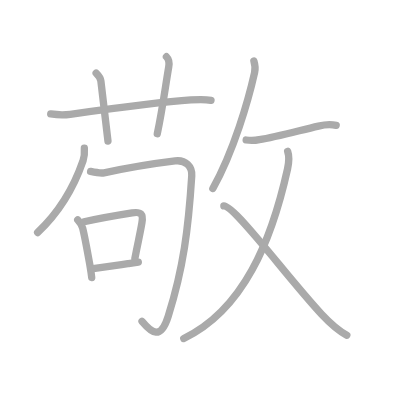
t = 0.00 s
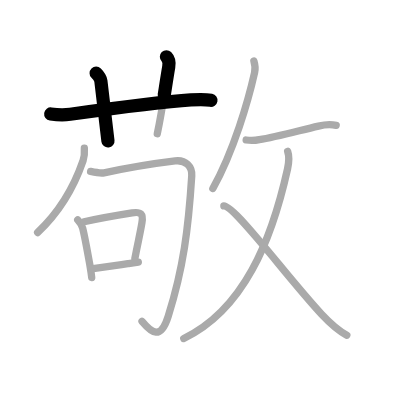
t = 2.50 s
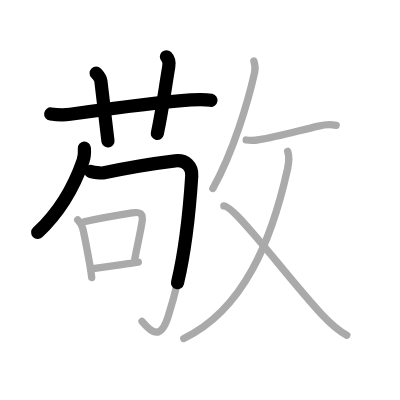
t = 4.75 s
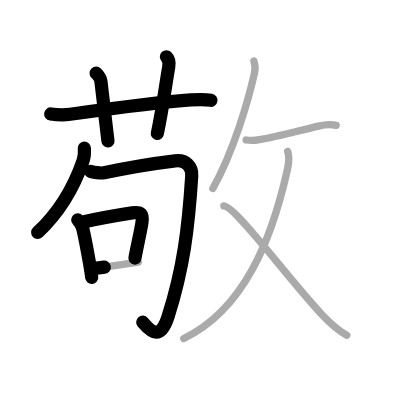
t = 7.25 s
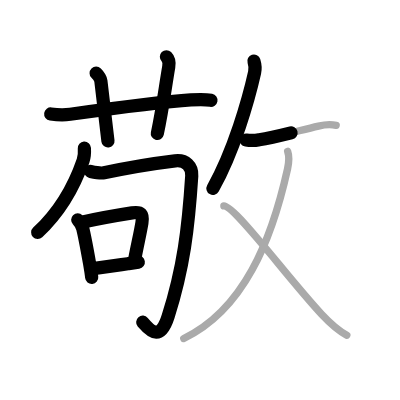
t = 9.50 s
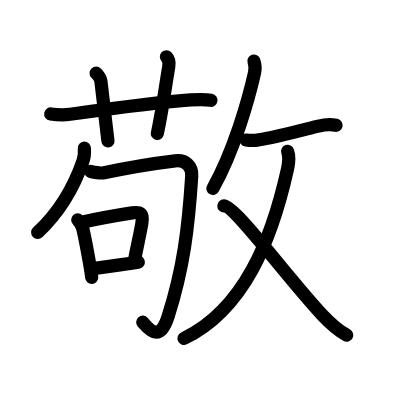
t = 12.00 s

The animated SVG that drew these frames (rendered in a browser with its animation timeline set to each time). Animation: 12 SMIL elements (animate=12); one cycle of 12.00 s.

<?xml version="1.0" standalone="no"?>
<!DOCTYPE svg PUBLIC "-//W3C//DTD SVG 1.1//EN"   "http://www.w3.org/Graphics/SVG/1.1/DTD/svg11.dtd">
<svg width="400px" height="400px"  version="1.1" xmlns="http://www.w3.org/2000/svg">
  <defs>
    <marker id="Triangle" viewBox="0 0 10 10" refX="0" refY="5" markerUnits="strokeWidth" markerWidth="3" style="stroke-opacity:0%;fill:#aaaaaa;" markerHeight="2" orient="auto">
      <path d="M 0 0 L 10 5 L 0 10 z" />
    </marker>
    
    <marker id="Arrow" viewBox="0 0 10 10" refX="5" refY="5" markerUnits="strokeWidth" markerWidth="1.8" style="stroke-opacity:0%;fill:#770000;" markerHeight="2" orient="auto">
      <path d="M 0 4 L 6 4 L 4 1 L 10 5 L 4 9 L 6 6 L 0 6 z" />
        <circle cx="5" cy="5" r="5" />
      </marker>
    
    <marker id="TriangleRed" viewBox="0 0 10 10" refX="0" refY="5" markerUnits="strokeWidth" markerWidth="3" style="stroke-opacity:0%;fill:#CC0000;" markerHeight="2" orient="auto">
      <path d="M 0 0 L 10 5 L 0 10 z" />
    </marker>
    
    <marker id="ArrowRed" viewBox="0 0 10 10" refX="5" refY="5" markerUnits="strokeWidth" markerWidth="1.8" style="stroke-opacity:0%;fill:#CC0000;" markerHeight="2" orient="auto">
      <path d="M 0 4 L 6 4 L 4 1 L 10 5 L 4 9 L 6 6 L 0 6 z" />
        <circle cx="5" cy="5" r="5" />
      </marker>
    
  </defs>
  
  <path style="fill:#ffffff; fill-opacity:100%; fill-rule:evenodd; stroke-width:0;" d="M 0 0 L 400px 0 L 400px 400px L 0 400px L 0 0" />

  <g transform="scale(3.6697247706422 3.6697247706422)">
<path style="fill:none; fill-opacity:0%; fill-rule:evenodd; stroke:#aaaaaa; stroke-opacity:100%; stroke-width: 1.5pt; stroke-linejoin:round; stroke-linecap:round;" d="M13.82 31.06c2.18 0.31 3.9 0.28 5.31 0.09c8.01-1.12 24.62-3.38 32.87-3.92c1.68-0.11 3.75-0.22 5.5 0.1"></path>
<path style="fill:none; fill-opacity:0%; fill-rule:evenodd; stroke:#aaaaaa; stroke-opacity:100%; stroke-width: 1.5pt; stroke-linejoin:round; stroke-linecap:round;" d="M26.2 19.93c0.62 0.62 1.21 1.45 1.29 2.14c0.88 7.68 1.67 14.02 1.93 16.35"></path>
<path style="fill:none; fill-opacity:0%; fill-rule:evenodd; stroke:#aaaaaa; stroke-opacity:100%; stroke-width: 1.5pt; stroke-linejoin:round; stroke-linecap:round;" d="M45.35 15.46c0.59 0.59 0.81 1.74 0.63 2.77C45 24 44.25 29.88 42.86 36.45"></path>
<path style="fill:none; fill-opacity:0%; fill-rule:evenodd; stroke:#aaaaaa; stroke-opacity:100%; stroke-width: 1.5pt; stroke-linejoin:round; stroke-linecap:round;" d="M22.99 40.38c0.07 1.06 0.01 2.34-0.34 3.37c-2.4 6.99-6.27 13.87-12.4 19.61"></path>
<path style="fill:none; fill-opacity:0%; fill-rule:evenodd; stroke:#aaaaaa; stroke-opacity:100%; stroke-width: 1.5pt; stroke-linejoin:round; stroke-linecap:round;" d="M24.69 46.72c1.31 0.28 2.75 0.56 3.67 0.37c4.51-0.96 14.89-2.71 19.36-3.25c2.88-0.35 4.69 1.53 4.53 4.09C51.33 62.3 50 73 45.83 86.19c-2.06 6.53-4.46 4.56-7.13 1.38"></path>
<path style="fill:none; fill-opacity:0%; fill-rule:evenodd; stroke:#aaaaaa; stroke-opacity:100%; stroke-width: 1.5pt; stroke-linejoin:round; stroke-linecap:round;" d="M21.18 59.9c0.65 0.65 1.11 1.48 1.36 2.31c0.62 2.48 1.33 6.54 1.95 10c0.22 1.25 0.4 2.42 0.5 3.41"></path>
<path style="fill:none; fill-opacity:0%; fill-rule:evenodd; stroke:#aaaaaa; stroke-opacity:100%; stroke-width: 1.5pt; stroke-linejoin:round; stroke-linecap:round;" d="M22.91 60.42c5.03-1.09 10.18-1.95 13.09-2.41c2.48-0.39 3.08 0.27 2.67 2.75c-0.5 2.98-1.16 5.65-1.92 9.69"></path>
<path style="fill:none; fill-opacity:0%; fill-rule:evenodd; stroke:#aaaaaa; stroke-opacity:100%; stroke-width: 1.5pt; stroke-linejoin:round; stroke-linecap:round;" d="M25.37 73.21c2.41-0.32 6.06-0.83 9.46-1.34c0.96-0.14 1.92-0.29 2.86-0.43"></path>
<path style="fill:none; fill-opacity:0%; fill-rule:evenodd; stroke:#aaaaaa; stroke-opacity:100%; stroke-width: 1.5pt; stroke-linejoin:round; stroke-linecap:round;" d="M69.19 16.64c0.31 0.98 0.45 1.97 0.19 3.13C67.72 27.2 63.74 41.1 58 51.37"></path>
<path style="fill:none; fill-opacity:0%; fill-rule:evenodd; stroke:#aaaaaa; stroke-opacity:100%; stroke-width: 1.5pt; stroke-linejoin:round; stroke-linecap:round;" d="M67.08 38.15c1.2 0.19 2.38 0.16 3.57-0.09c4.4-0.65 10.34-2.34 16.13-3.71c1.29-0.31 3.6-0.47 4.83-0.2"></path>
<path style="fill:none; fill-opacity:0%; fill-rule:evenodd; stroke:#aaaaaa; stroke-opacity:100%; stroke-width: 1.5pt; stroke-linejoin:round; stroke-linecap:round;" d="M78.38 41.24c0.45 1.28 0.49 2.45-0.02 4.77C74 65.62 66.38 84.38 50.08 92.25"></path>
<path style="fill:none; fill-opacity:0%; fill-rule:evenodd; stroke:#aaaaaa; stroke-opacity:100%; stroke-width: 1.5pt; stroke-linejoin:round; stroke-linecap:round;" d="M61 56.12c3.03 0 17.26 19.45 26.63 29.5c1.87 2 4.62 4.5 6.87 5.71"></path>

<path style="fill:none; fill-opacity:0%; fill-rule:evenodd; stroke:#000000; stroke-opacity:100%; stroke-width: 2.7pt; stroke-linejoin:round; stroke-linecap:round;" d="M13.82 31.06c2.18 0.31 3.9 0.28 5.31 0.09c8.01-1.12 24.62-3.38 32.87-3.92c1.68-0.11 3.75-0.22 5.5 0.1" pathLength="100" stroke-dashoffset="100" stroke-dasharray="100 105"><animate id="dashAnim1" attributeName="stroke-dashoffset" from="100" to="0" dur="1s" calcMode="linear" fill="freeze"/></path>
<path style="fill:none; fill-opacity:0%; fill-rule:evenodd; stroke:#000000; stroke-opacity:100%; stroke-width: 2.7pt; stroke-linejoin:round; stroke-linecap:round;" d="M26.2 19.93c0.62 0.62 1.21 1.45 1.29 2.14c0.88 7.68 1.67 14.02 1.93 16.35" pathLength="100" stroke-dashoffset="100" stroke-dasharray="100 105"><animate id="dashAnim2" attributeName="stroke-dashoffset" from="100" to="0" dur="1s" calcMode="linear" begin="dashAnim1.end" fill="freeze"/></path>
<path style="fill:none; fill-opacity:0%; fill-rule:evenodd; stroke:#000000; stroke-opacity:100%; stroke-width: 2.7pt; stroke-linejoin:round; stroke-linecap:round;" d="M45.35 15.46c0.59 0.59 0.81 1.74 0.63 2.77C45 24 44.25 29.88 42.86 36.45" pathLength="100" stroke-dashoffset="100" stroke-dasharray="100 105"><animate id="dashAnim3" attributeName="stroke-dashoffset" from="100" to="0" dur="1s" calcMode="linear" begin="dashAnim2.end" fill="freeze"/></path>
<path style="fill:none; fill-opacity:0%; fill-rule:evenodd; stroke:#000000; stroke-opacity:100%; stroke-width: 2.7pt; stroke-linejoin:round; stroke-linecap:round;" d="M22.99 40.38c0.07 1.06 0.01 2.34-0.34 3.37c-2.4 6.99-6.27 13.87-12.4 19.61" pathLength="100" stroke-dashoffset="100" stroke-dasharray="100 105"><animate id="dashAnim4" attributeName="stroke-dashoffset" from="100" to="0" dur="1s" calcMode="linear" begin="dashAnim3.end" fill="freeze"/></path>
<path style="fill:none; fill-opacity:0%; fill-rule:evenodd; stroke:#000000; stroke-opacity:100%; stroke-width: 2.7pt; stroke-linejoin:round; stroke-linecap:round;" d="M24.69 46.72c1.31 0.28 2.75 0.56 3.67 0.37c4.51-0.96 14.89-2.71 19.36-3.25c2.88-0.35 4.69 1.53 4.53 4.09C51.33 62.3 50 73 45.83 86.19c-2.06 6.53-4.46 4.56-7.13 1.38" pathLength="100" stroke-dashoffset="100" stroke-dasharray="100 105"><animate id="dashAnim5" attributeName="stroke-dashoffset" from="100" to="0" dur="1s" calcMode="linear" begin="dashAnim4.end" fill="freeze"/></path>
<path style="fill:none; fill-opacity:0%; fill-rule:evenodd; stroke:#000000; stroke-opacity:100%; stroke-width: 2.7pt; stroke-linejoin:round; stroke-linecap:round;" d="M21.18 59.9c0.65 0.65 1.11 1.48 1.36 2.31c0.62 2.48 1.33 6.54 1.95 10c0.22 1.25 0.4 2.42 0.5 3.41" pathLength="100" stroke-dashoffset="100" stroke-dasharray="100 105"><animate id="dashAnim6" attributeName="stroke-dashoffset" from="100" to="0" dur="1s" calcMode="linear" begin="dashAnim5.end" fill="freeze"/></path>
<path style="fill:none; fill-opacity:0%; fill-rule:evenodd; stroke:#000000; stroke-opacity:100%; stroke-width: 2.7pt; stroke-linejoin:round; stroke-linecap:round;" d="M22.91 60.42c5.03-1.09 10.18-1.95 13.09-2.41c2.48-0.39 3.08 0.27 2.67 2.75c-0.5 2.98-1.16 5.65-1.92 9.69" pathLength="100" stroke-dashoffset="100" stroke-dasharray="100 105"><animate id="dashAnim7" attributeName="stroke-dashoffset" from="100" to="0" dur="1s" calcMode="linear" begin="dashAnim6.end" fill="freeze"/></path>
<path style="fill:none; fill-opacity:0%; fill-rule:evenodd; stroke:#000000; stroke-opacity:100%; stroke-width: 2.7pt; stroke-linejoin:round; stroke-linecap:round;" d="M25.37 73.21c2.41-0.32 6.06-0.83 9.46-1.34c0.96-0.14 1.92-0.29 2.86-0.43" pathLength="100" stroke-dashoffset="100" stroke-dasharray="100 105"><animate id="dashAnim8" attributeName="stroke-dashoffset" from="100" to="0" dur="1s" calcMode="linear" begin="dashAnim7.end" fill="freeze"/></path>
<path style="fill:none; fill-opacity:0%; fill-rule:evenodd; stroke:#000000; stroke-opacity:100%; stroke-width: 2.7pt; stroke-linejoin:round; stroke-linecap:round;" d="M69.19 16.64c0.31 0.98 0.45 1.97 0.19 3.13C67.72 27.2 63.74 41.1 58 51.37" pathLength="100" stroke-dashoffset="100" stroke-dasharray="100 105"><animate id="dashAnim9" attributeName="stroke-dashoffset" from="100" to="0" dur="1s" calcMode="linear" begin="dashAnim8.end" fill="freeze"/></path>
<path style="fill:none; fill-opacity:0%; fill-rule:evenodd; stroke:#000000; stroke-opacity:100%; stroke-width: 2.7pt; stroke-linejoin:round; stroke-linecap:round;" d="M67.08 38.15c1.2 0.19 2.38 0.16 3.57-0.09c4.4-0.65 10.34-2.34 16.13-3.71c1.29-0.31 3.6-0.47 4.83-0.2" pathLength="100" stroke-dashoffset="100" stroke-dasharray="100 105"><animate id="dashAnim10" attributeName="stroke-dashoffset" from="100" to="0" dur="1s" calcMode="linear" begin="dashAnim9.end" fill="freeze"/></path>
<path style="fill:none; fill-opacity:0%; fill-rule:evenodd; stroke:#000000; stroke-opacity:100%; stroke-width: 2.7pt; stroke-linejoin:round; stroke-linecap:round;" d="M78.38 41.24c0.45 1.28 0.49 2.45-0.02 4.77C74 65.62 66.38 84.38 50.08 92.25" pathLength="100" stroke-dashoffset="100" stroke-dasharray="100 105"><animate id="dashAnim11" attributeName="stroke-dashoffset" from="100" to="0" dur="1s" calcMode="linear" begin="dashAnim10.end" fill="freeze"/></path>
<path style="fill:none; fill-opacity:0%; fill-rule:evenodd; stroke:#000000; stroke-opacity:100%; stroke-width: 2.7pt; stroke-linejoin:round; stroke-linecap:round;" d="M61 56.12c3.03 0 17.26 19.45 26.63 29.5c1.87 2 4.62 4.5 6.87 5.71" pathLength="100" stroke-dashoffset="100" stroke-dasharray="100 105"><animate id="dashAnim12" attributeName="stroke-dashoffset" from="100" to="0" dur="1s" calcMode="linear" begin="dashAnim11.end" fill="freeze"/></path>

</g>

</svg>  
          
